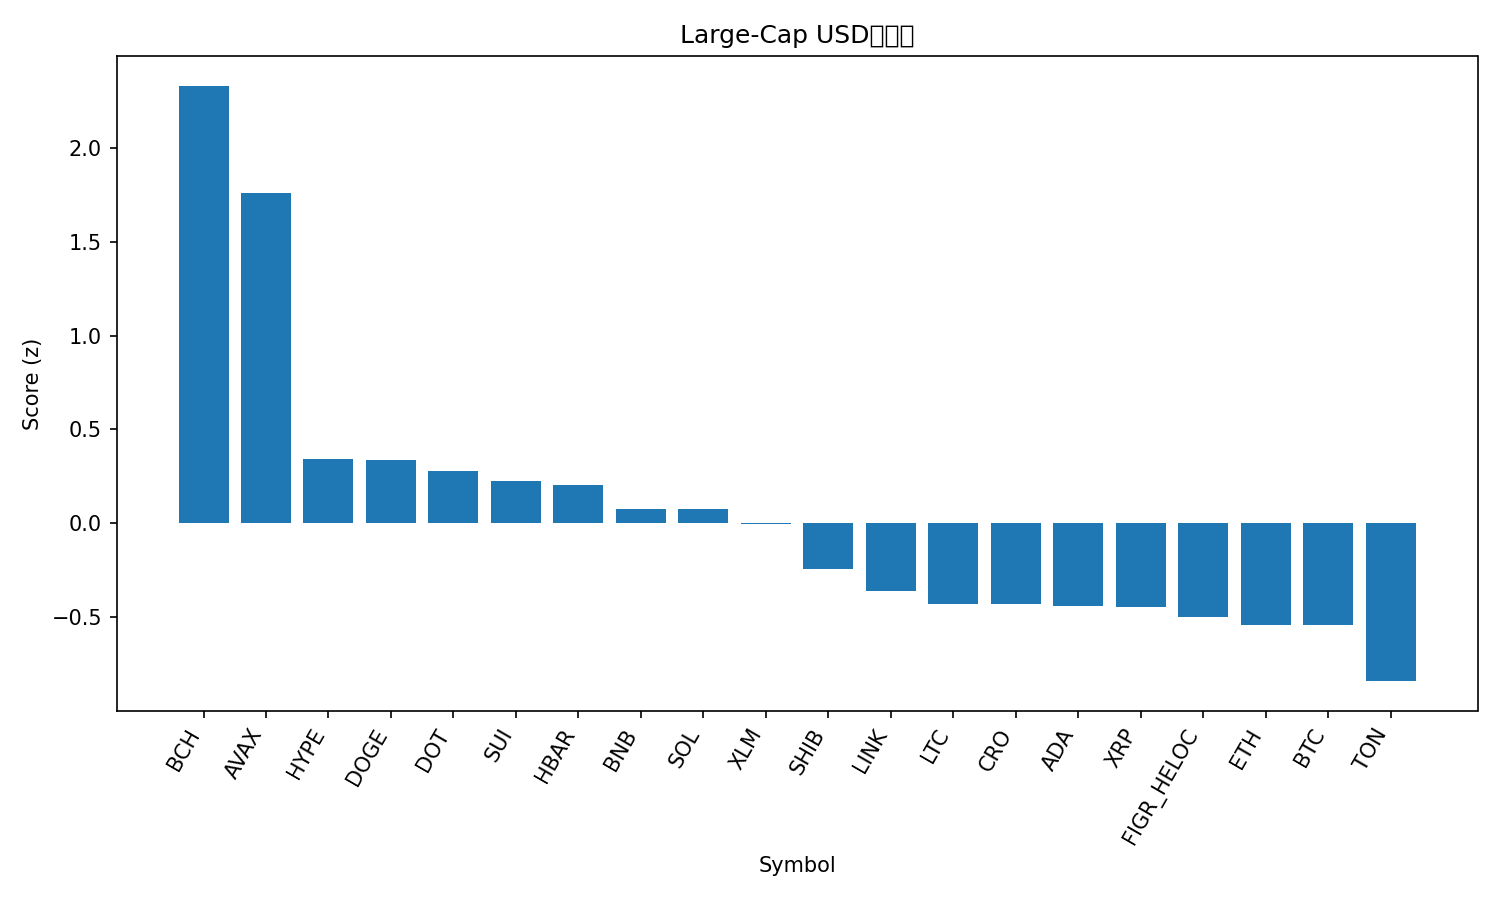

Values plotted in this chart, from the file beside it:
rank, name, symbol, price, pct_1h, pct_24h, pct_7d, pct_1h_vs_btc, pct_24h_vs_btc, pct_7d_vs_btc, market_cap_rank, market_cap, volume_usd, score
1, Bitcoin Cash, BCH, 640.8, 3.259, 7.22, 11, 2.912, 6.161, 8.138, 20, 12769363899, 1054668358, 2.33
2, Avalanche, AVAX, 33.12, 0.7532, 11.36, 14.54, 0.4064, 10.3, 11.68, 17, 13984125152, 1609793946, 1.757
3, Hyperliquid, HYPE, 58.83, -0.2718, 8.278, 5.887, -0.6187, 7.219, 3.029, 14, 15929042514, 723566017, 0.343
4, Dogecoin, DOGE, 0.2822, 0.06796, 5.536, 11.79, -0.2789, 4.477, 8.937, 8, 42606232030, 5286623953, 0.3372
5, Polkadot, DOT, 4.47, 0.2791, 6.084, 5.46, -0.06771, 5.025, 2.601, 33, 6808263113, 364637065, 0.2766
6, Sui, SUI, 3.82, 0.2589, 5.888, 5.127, -0.08794, 4.829, 2.269, 19, 13620201258, 1749671756, 0.2227
7, Hedera, HBAR, 0.2457, 0.8617, 3.837, 4.705, 0.5149, 2.778, 1.846, 25, 10414412946, 361192533, 0.2066
8, BNB, BNB, 993.5, 0.1863, 3.605, 11.54, -0.1605, 2.546, 8.677, 5, 138279969969, 2554867021, 0.07725
9, Solana, SOL, 246.5, -0.1486, 5.077, 9.881, -0.4954, 4.018, 7.022, 6, 133852176086, 11375955546, 0.0762
10, Stellar, XLM, 0.3998, 0.4066, 4.603, 2.623, 0.0598, 3.544, -0.2357, 22, 12734661164, 285988234, -0.00622
11, Shiba Inu, SHIB, 1.355e-05, 0.1811, 3.597, 3.85, -0.1658, 2.538, 0.9915, 30, 7992935201, 272583118, -0.2427
12, Chainlink, LINK, 24.12, 0.1551, 3.48, 1.666, -0.1918, 2.421, -1.192, 13, 16364561155, 1299643744, -0.3629
13, Litecoin, LTC, 117.9, 0.2618, 2.747, 1.541, -0.08502, 1.688, -1.317, 26, 8998057554, 659916929, -0.4279
14, Cronos, CRO, 0.2384, 0.6351, 3.871, -8.067, 0.2883, 2.812, -10.93, 28, 8296221242, 52839597, -0.4322
15, Cardano, ADA, 0.9166, -0.4157, 4.71, 2.597, -0.7625, 3.651, -0.2618, 10, 33472555428, 2376523395, -0.441
16, XRP, XRP, 3.1, 0.07886, 2.783, 3.147, -0.268, 1.723, 0.2884, 3, 185508583264, 6823423680, -0.448
17, Figure Heloc, FIGR_HELOC, 1.025, 0.001386, 2.761, 3.249, -0.3455, 1.702, 0.3904, 21, 12806463675, 73393911, -0.501
18, Ethereum, ETH, 4616, -0.2189, 2.541, 4.763, -0.5657, 1.482, 1.905, 2, 557116944871, 44142453033, -0.5434
19, Bitcoin, BTC, 117690, 0.3468, 1.059, 2.858, 0.0, 0.0, 0.0, 1, 2344673236318, 60179848009, -0.5435
20, Toncoin, TON, 3.16, 0.3202, 0.5626, -0.7505, -0.02665, -0.4965, -3.609, 29, 8044398662, 193278770, -0.8405
21, TRON, TRX, 0.3445, 0.002891, 0.9673, 0.5203, -0.344, -0.09176, -2.338, 11, 32614142102, 893486549, -0.898
